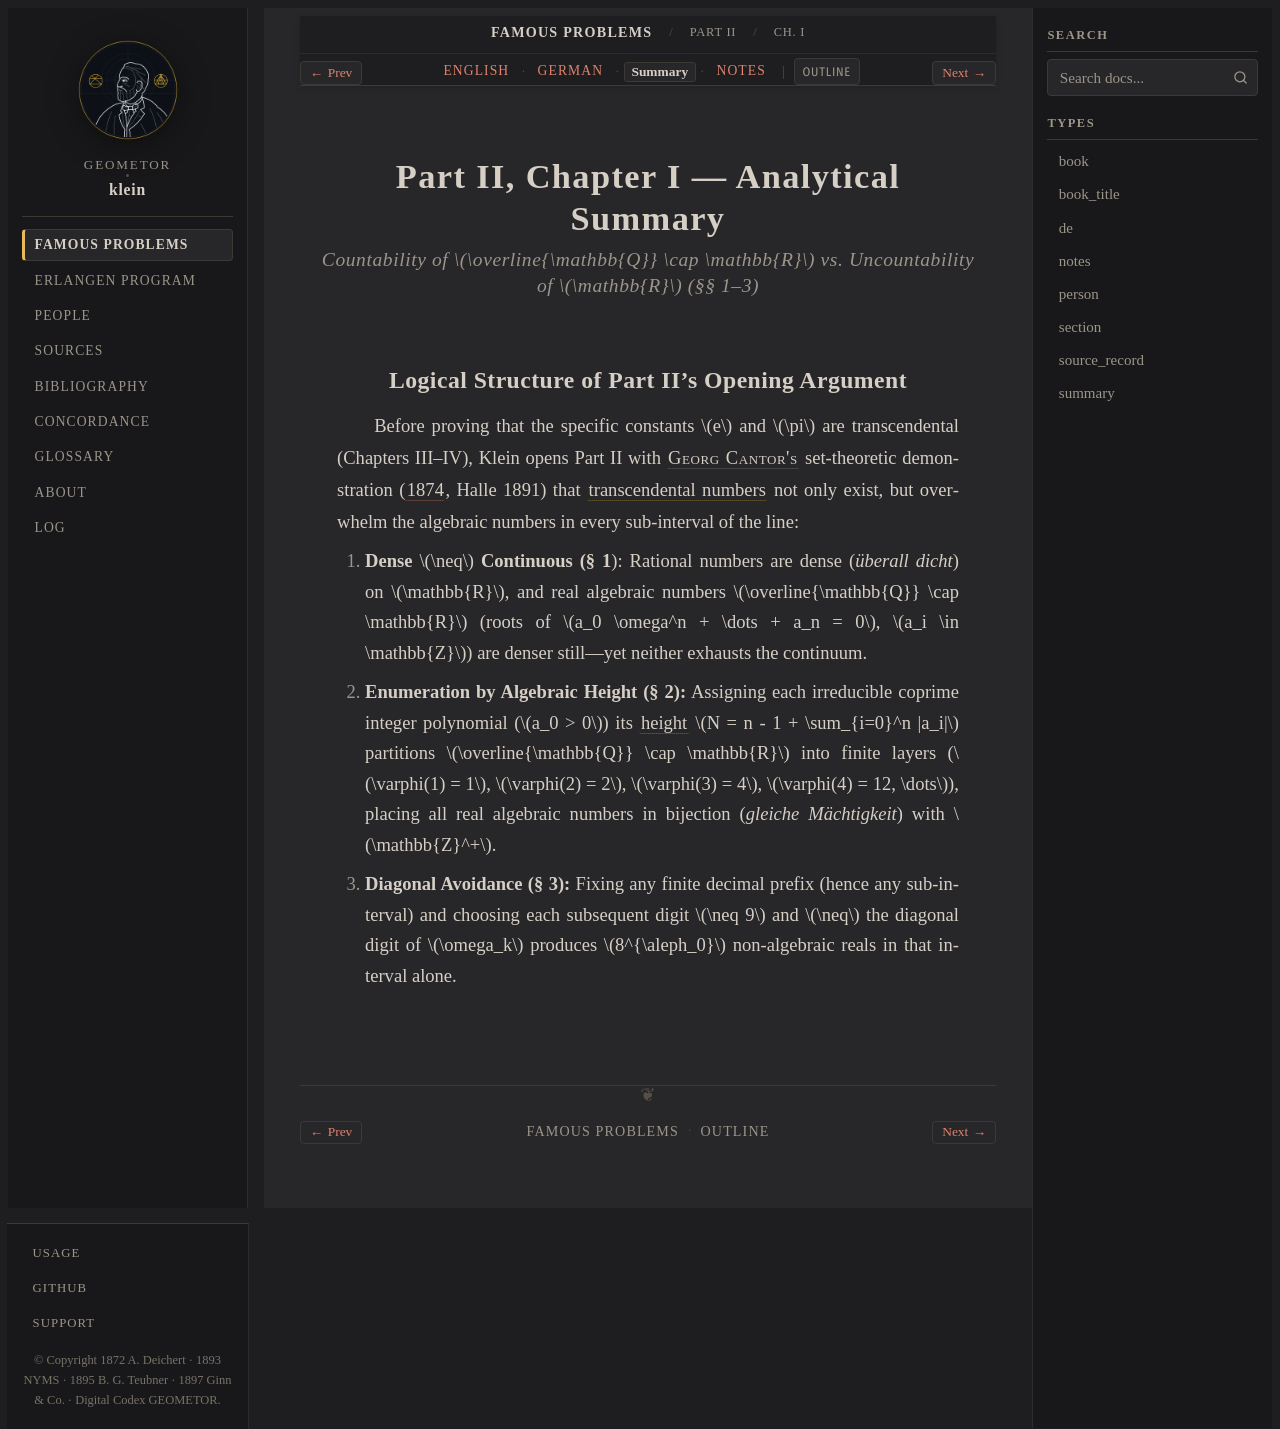

repository: geometor/klein · page: famous_problems/part_2/ch_01/summary.html · generator: sphinx

:type: summary
:title: Part II, Ch. I: Cantor's Transcendental Numbers — Analytical Summary
:layout: book
:canonical_id: Ch. I
:order: 1

.. _fp-part_2-ch_01-summary:
.. _fp-part2-ch_01-summary:
.. _fp-ch_01-summary:
.. _fp-part2-ch1-cantor-summary:

Part II, Chapter I — Analytical Summary
=======================================

.. rubric:: Countability of :math:`\overline{\mathbb{Q}} \cap \mathbb{R}` vs. Uncountability of :math:`\mathbb{R}` (§§ 1–3)

Logical Structure of Part II's Opening Argument
-----------------------------------------------

Before proving that the specific constants :math:`e` and :math:`\pi` are transcendental (Chapters III–IV), Klein opens Part II with :person:`Georg Cantor's <cantor>` set-theoretic demonstration (:cite:`1874 <cantor:1874>`, Halle 1891) that :term:`transcendental numbers <transcendental-number>` not only exist, but overwhelm the algebraic numbers in every sub-interval of the line:

1. **Dense** :math:`\neq` **Continuous (§ 1**): Rational numbers are dense (*überall dicht*) on :math:`\mathbb{R}`, and real algebraic numbers :math:`\overline{\mathbb{Q}} \cap \mathbb{R}` (roots of :math:`a_0 \omega^n + \dots + a_n = 0`, :math:`a_i \in \mathbb{Z}`) are denser still—yet neither exhausts the continuum.
2. **Enumeration by Algebraic Height (§ 2):** Assigning each irreducible coprime integer polynomial (:math:`a_0 > 0`) its :term:`height <algebraic-height>` :math:`N = n - 1 + \sum_{i=0}^n |a_i|` partitions :math:`\overline{\mathbb{Q}} \cap \mathbb{R}` into finite layers (:math:`\varphi(1) = 1`, :math:`\varphi(2) = 2`, :math:`\varphi(3) = 4`, :math:`\varphi(4) = 12, \dots`), placing all real algebraic numbers in bijection (*gleiche Mächtigkeit*) with :math:`\mathbb{Z}^+`.
3. **Diagonal Avoidance (§ 3):** Fixing any finite decimal prefix (hence any sub-interval) and choosing each subsequent digit :math:`\neq 9` and :math:`\neq` the diagonal digit of :math:`\omega_k` produces :math:`8^{\aleph_0}` non-algebraic reals in that interval alone.
